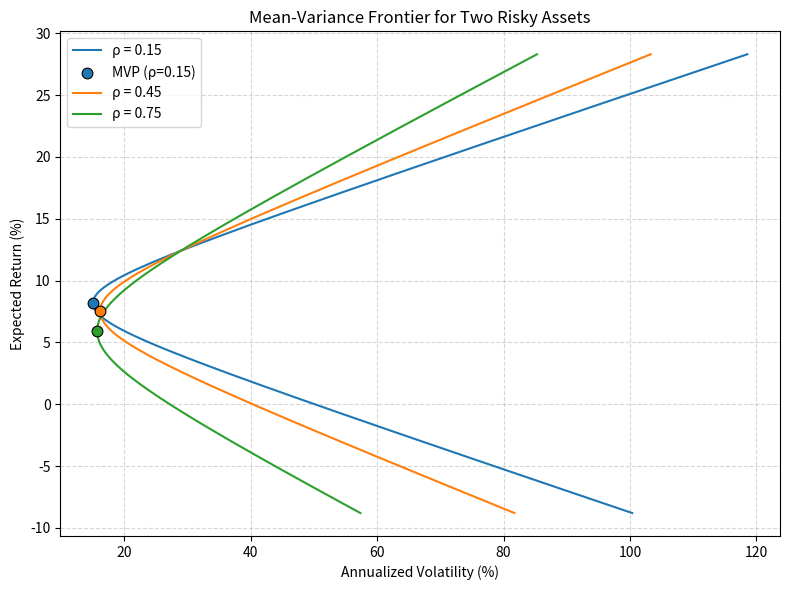

Here is the Python script that generated this plot:
import numpy as np
import matplotlib.pyplot as plt

# ==================== 参数设置 ====================
mu1 = 0.071         # 资产1 期望年收益
mu2 = 0.124         # 资产2 期望年收益
sigma1 = 0.163      # 资产1 年化波动率
sigma2 = 0.289      # 资产2 年化波动率

rhos = [0.15, 0.45, 0.75]               # 三种相关系数
target_return = 0.10                    # 目标期望收益 10%

# ==================== 辅助函数 ====================
def portfolio_stats(w1, mu1, mu2, sigma1, sigma2, rho):
    """返回组合期望收益和标准差"""
    w2 = 1.0 - w1
    mu_p = w1 * mu1 + w2 * mu2
    var_p = w1**2 * sigma1**2 + w2**2 * sigma2**2 + 2 * w1 * w2 * rho * sigma1 * sigma2
    sigma_p = np.sqrt(var_p)
    return mu_p, sigma_p

def min_variance_weight(sigma1, sigma2, rho):
    """最小方差组合中资产1的权重"""
    cov12 = rho * sigma1 * sigma2
    numerator = sigma2**2 - cov12
    denominator = sigma1**2 + sigma2**2 - 2 * cov12
    return numerator / denominator

# ==================== 计算要求的结果 ====================
# 1) 相关系数 0.45 时，最小方差组合的年化波动率
w1_mvp_045 = min_variance_weight(sigma1, sigma2, 0.45)
_, sigma_mvp_045 = portfolio_stats(w1_mvp_045, mu1, mu2, sigma1, sigma2, 0.45)

# 2) 相关系数 0.45 时，目标期望收益 10% 下的最小年化波动率
# 由线性方程解出资产1权重
w1_target = (target_return - mu2) / (mu1 - mu2)
_, sigma_target = portfolio_stats(w1_target, mu1, mu2, sigma1, sigma2, 0.45)

# ==================== 画图 ====================
# 生成一系列资产1权重，涵盖足够范围以展示曲线形态
w1_vals = np.linspace(-3, 4, 1400)  # 从-300%到400%，足够覆盖

plt.figure(figsize=(8, 6))
colors = ['#1f77b4', '#ff7f0e', '#2ca02c']  # 三条曲线的颜色

for rho, color in zip(rhos, colors):
    mu_vals, sigma_vals = portfolio_stats(w1_vals, mu1, mu2, sigma1, sigma2, rho)

    # 绘制前沿曲线（百分比显示，乘以100）
    plt.plot(sigma_vals * 100, mu_vals * 100,
             color=color, linewidth=1.5, label=f'ρ = {rho:.2f}')

    # 计算并标记最小方差组合
    w1_mvp = min_variance_weight(sigma1, sigma2, rho)
    mu_mvp, sigma_mvp = portfolio_stats(w1_mvp, mu1, mu2, sigma1, sigma2, rho)
    plt.scatter(sigma_mvp * 100, mu_mvp * 100,
                color=color, marker='o', s=60, edgecolors='k', linewidth=0.8,
                zorder=5, label=f'MVP (ρ={rho:.2f})' if rho == rhos[0] else "")

# 图表装饰
plt.xlabel('Annualized Volatility (%)')
plt.ylabel('Expected Return (%)')
plt.title('Mean-Variance Frontier for Two Risky Assets')
plt.grid(True, linestyle='--', alpha=0.5)
plt.legend()
plt.tight_layout()

# 保存图片
figure_path = 'mean_variance_frontiers.png'
plt.savefig(figure_path, dpi=150)
plt.close()

# ==================== 输出字典 ====================
result = {
    'mvp_vol_at_rho45': sigma_mvp_045,
    'frontier_vol_at_target': sigma_target,
    'figure_path': figure_path
}

print("结果字典：", result)
